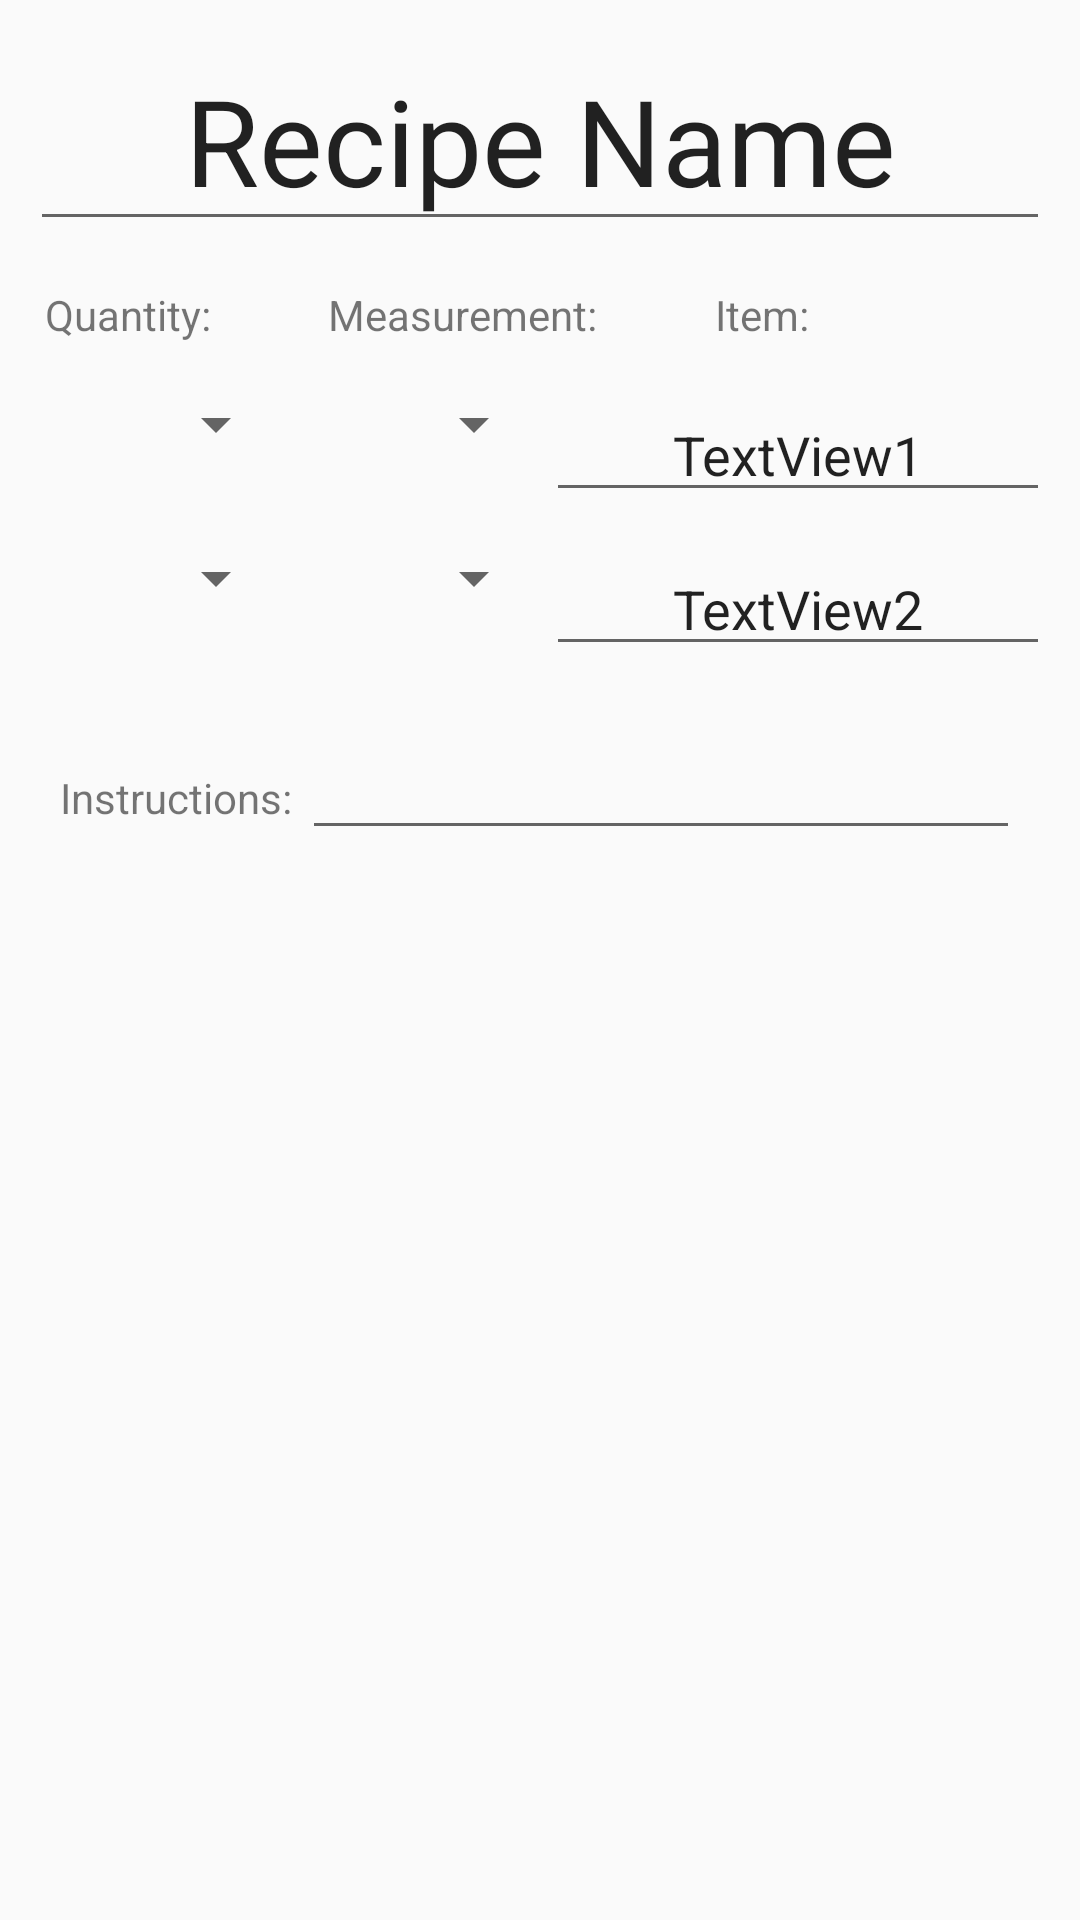

Reconstruct the res/layout file that produces this screen, plus the resources it refers to.
<!-- AndroidManifest.xml: application theme AppTheme -->
<!-- res/layout/recipe_fragment.xml -->
<?xml version="1.0" encoding="utf-8"?>

<ScrollView
    xmlns:android="http://schemas.android.com/apk/res/android"
    android:layout_width="fill_parent"
    android:layout_height="fill_parent">
    <LinearLayout xmlns:android="http://schemas.android.com/apk/res/android"
                  android:layout_width="match_parent"
                  android:layout_height="match_parent"
                  android:layout_margin="5dp"
                  android:orientation="vertical">

        <LinearLayout
            android:layout_width="match_parent"
            android:layout_height="wrap_content"
            android:layout_margin="5dp">

            <EditText
                android:id="@+id/multiplied_recipe_name"
                android:layout_width="match_parent"
                android:layout_height="wrap_content"
                android:layout_alignParentTop="true"
                android:layout_centerHorizontal="true"
                android:text="Recipe Name"
                android:textAlignment="center"
                android:textSize="40dp"/>

        </LinearLayout>

        <LinearLayout
            android:layout_width="match_parent"
            android:layout_height="wrap_content"
            android:layout_margin="10dp"
            android:textSize="25dp">

            <TextView
                android:id="@+id/recipe_quantity"
                android:layout_width="wrap_content"
                android:layout_height="wrap_content"
                android:layout_weight="1"
                android:text="Quantity: "/>

            <TextView
                android:id="@+id/recipe_measurement"
                android:layout_width="wrap_content"
                android:layout_height="wrap_content"
                android:layout_weight="1"
                android:text="Measurement: "/>

            <TextView
                android:id="@+id/recipe_item"
                android:layout_width="wrap_content"
                android:layout_height="wrap_content"
                android:layout_weight="2"
                android:text="Item: "/>

        </LinearLayout>

        <LinearLayout
            android:layout_width="match_parent"
            android:layout_height="wrap_content"
            android:layout_margin="5dp"
            android:textSize="25dp">

            <Spinner
                android:id="@+id/quantity_spinner1"
                android:layout_width="wrap_content"
                android:layout_height="wrap_content"
                android:layout_weight="1"
                android:clickable="false"/>

            <Spinner
                android:id="@+id/measurement_spinner1"
                android:layout_width="wrap_content"
                android:layout_height="wrap_content"
                android:layout_weight="1"
                android:clickable="false"/>

            <EditText
                android:id="@+id/recipe_item_content1"
                android:layout_width="wrap_content"
                android:layout_height="wrap_content"
                android:layout_weight="2"
                android:gravity="center"
                android:text="@string/TextView1"/>

        </LinearLayout>

        <LinearLayout
            android:layout_width="match_parent"
            android:layout_height="wrap_content"
            android:layout_margin="5dp"
            android:textSize="25dp">

            <Spinner
                android:id="@+id/quantity_spinner2"
                android:layout_width="wrap_content"
                android:layout_height="wrap_content"
                android:layout_weight="1"
                android:clickable="false"/>

            <Spinner
                android:id="@+id/measurement_spinner2"
                android:layout_width="wrap_content"
                android:layout_height="wrap_content"
                android:layout_weight="1"
                android:clickable="false"/>

            <EditText
                android:id="@+id/recipe_item_content2"
                android:layout_width="wrap_content"
                android:layout_height="wrap_content"
                android:layout_weight="2"
                android:gravity="center"
                android:text="@string/TextView2"/>

        </LinearLayout>

        <LinearLayout
            android:layout_width="match_parent"
            android:layout_height="wrap_content"
            android:padding="15dp"
            android:textSize="20dp">

            <TextView
                android:id="@+id/instruction_prompt"
                android:layout_width="wrap_content"
                android:layout_height="wrap_content"
                android:text="Instructions: "/>

            <EditText
                android:id="@+id/instructions"
                android:layout_width="match_parent"
                android:layout_height="wrap_content"/>

        </LinearLayout>

        <LinearLayout
            android:layout_width="wrap_content"
            android:layout_height="wrap_content">

            <ImageButton
                android:layout_width="wrap_content"
                android:layout_height="wrap_content"
                android:layout_marginRight="380dp"
                android:gravity="start"
                android:padding="0dp"
                android:src="@mipmap/facebook"/>

            <Button
                android:id="@+id/done_button"
                android:text="@string/recipe_done_button"
                android:layout_width="wrap_content"
                android:layout_height="wrap_content"
                android:layout_gravity="center"/>

            <ImageButton
                android:id="@+id/multiplied_home_button"
                android:layout_width="wrap_content"
                android:layout_height="wrap_content"
                android:layout_marginLeft="5dp"
                android:gravity="end"
                android:padding="0dp"
                android:src="@mipmap/home_button"/>

        </LinearLayout>

    </LinearLayout>
</ScrollView>


<!-- resources referenced by this layout -->
<resources>
  <string name="TextView1">TextView1</string>
  <string name="TextView2">TextView2</string>
  <string name="recipe_done_button">Done</string>
  <string name="recipe_instruction_text">Instruction</string>
  <string name="recipe_item_desc">Item</string>
  <string name="recipe_item_text">Item Text</string>
  <string name="recipe_measurement_desc">Measurement</string>
  <string name="recipe_quantity_desc">Quantity</string>
  <string name="recipe_title_text">Recipe Title</string>
  <style name="AppTheme" parent="Theme.AppCompat.Light.DarkActionBar">
          
          <item name="colorPrimary">@color/medium_red</item>
          <item name="colorPrimaryDark">@color/dark_red</item>
          <item name="colorAccent">@color/bright_red</item>
      </style>
  <color name="medium_red">#cc4e40</color>
  <color name="dark_red">#7f3128</color>
  <color name="bright_red">#FF6150</color>
</resources>
